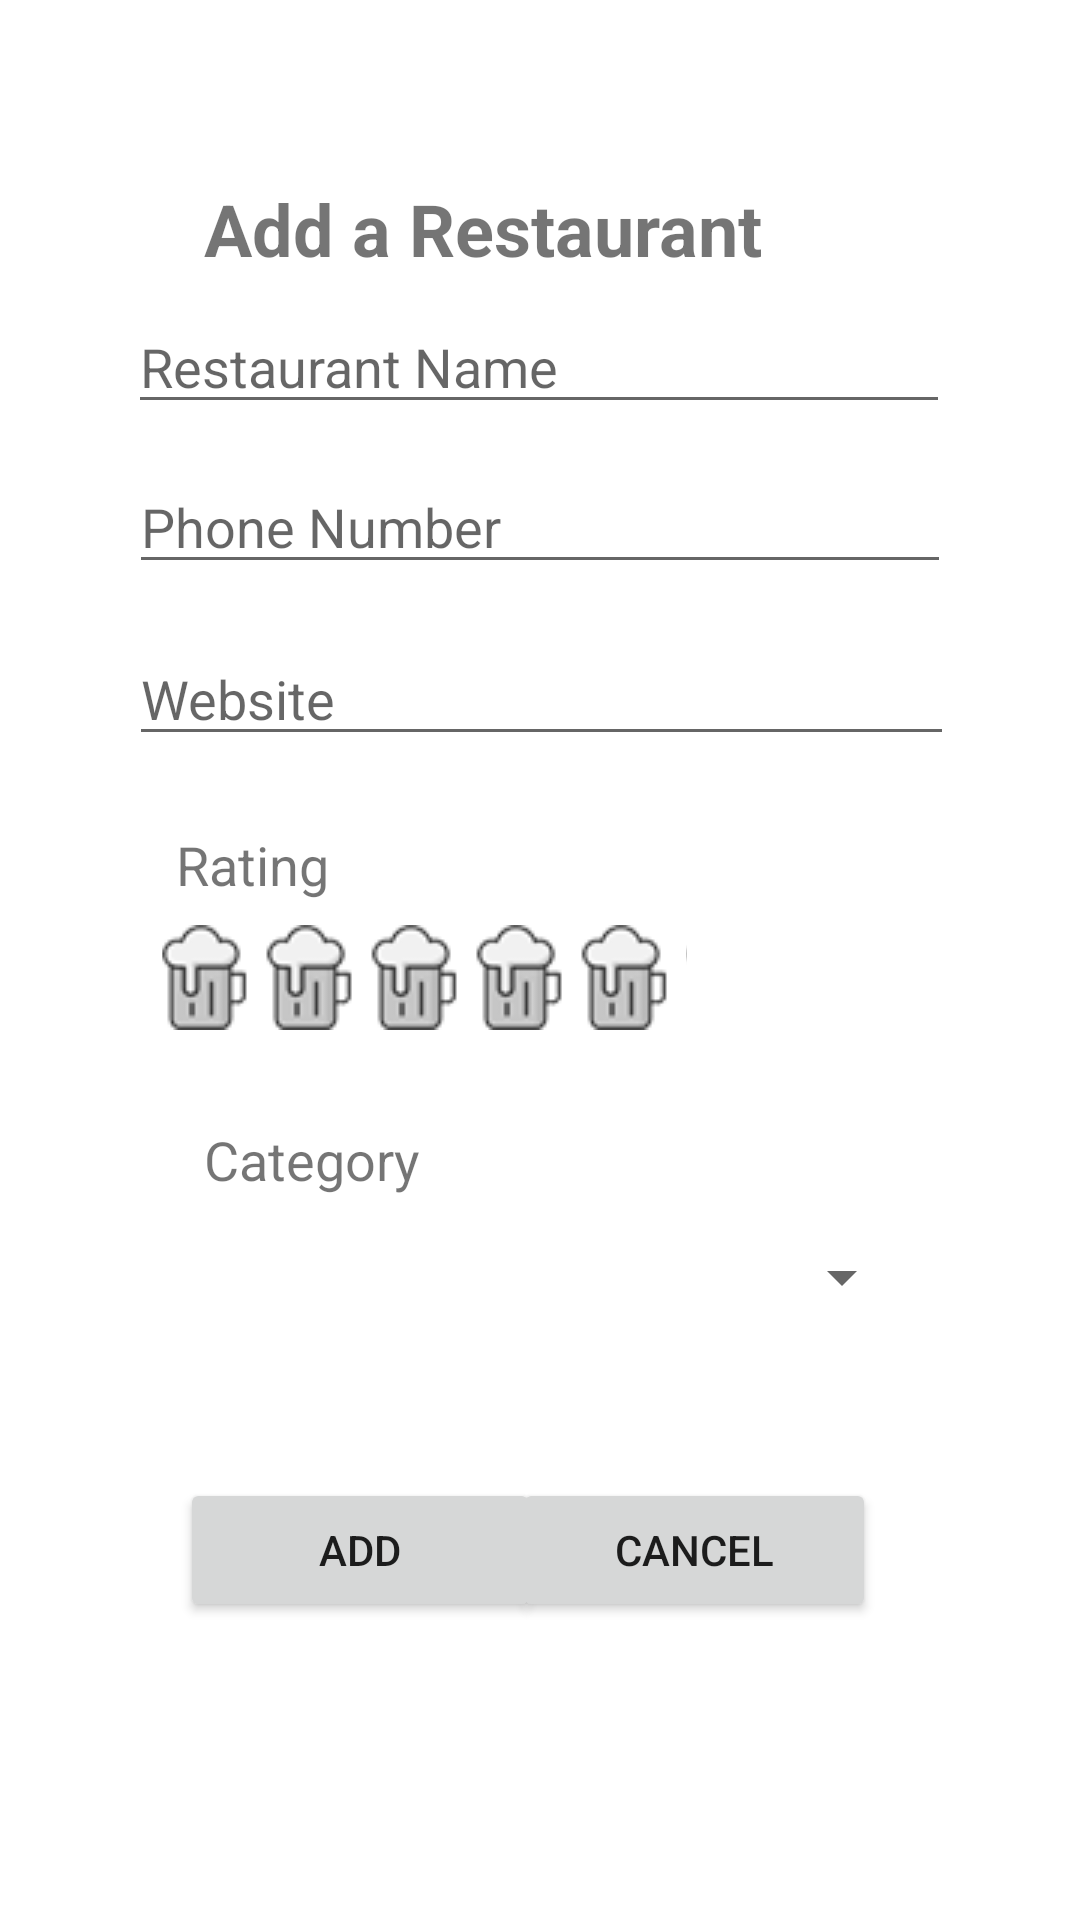

Reconstruct the res/layout file that produces this screen, plus the resources it refers to.
<!-- AndroidManifest.xml: fallback theme Theme.MaterialComponents.DayNight.NoActionBar -->
<!-- res/layout/add_rest.xml -->
<?xml version="1.0" encoding="utf-8"?>
<android.support.constraint.ConstraintLayout xmlns:android="http://schemas.android.com/apk/res/android"
    xmlns:app="http://schemas.android.com/apk/res-auto"
    xmlns:tools="http://schemas.android.com/tools"
    android:id="@+id/linearLayout3"
    android:layout_width="match_parent"
    android:layout_height="match_parent">

    <EditText
        android:id="@+id/inputName"
        android:layout_width="274dp"
        android:layout_height="wrap_content"
        android:layout_marginEnd="8dp"
        android:layout_marginLeft="8dp"
        android:layout_marginRight="8dp"
        android:layout_marginStart="8dp"
        android:layout_marginTop="100dp"
        android:ems="10"
        android:hint="Restaurant Name"
        android:inputType="textPersonName"
        app:layout_constraintEnd_toEndOf="parent"
        app:layout_constraintHorizontal_bias="0.495"
        app:layout_constraintStart_toStartOf="parent"
        app:layout_constraintTop_toTopOf="parent" />

    <EditText
        android:id="@+id/inputPhone"
        android:layout_width="274dp"
        android:layout_height="wrap_content"
        android:layout_marginEnd="8dp"
        android:layout_marginLeft="8dp"
        android:layout_marginRight="8dp"
        android:layout_marginStart="8dp"
        android:layout_marginTop="12dp"
        android:ems="10"
        android:hint="Phone Number"
        android:inputType="textPersonName"
        app:layout_constraintEnd_toEndOf="parent"
        app:layout_constraintStart_toStartOf="parent"
        app:layout_constraintTop_toBottomOf="@+id/inputName" />

    <EditText
        android:id="@+id/inputWeb"
        android:layout_width="275dp"
        android:layout_height="wrap_content"
        android:layout_marginEnd="8dp"
        android:layout_marginLeft="8dp"
        android:layout_marginRight="8dp"
        android:layout_marginStart="8dp"
        android:layout_marginTop="16dp"
        android:ems="10"
        android:hint="Website"
        android:inputType="textPersonName"
        app:layout_constraintEnd_toEndOf="parent"
        app:layout_constraintHorizontal_bias="0.505"
        app:layout_constraintStart_toStartOf="parent"
        app:layout_constraintTop_toBottomOf="@+id/inputPhone" />

    <TextView
        android:id="@+id/ratingTxt"
        android:layout_width="wrap_content"
        android:layout_height="wrap_content"
        android:layout_marginEnd="8dp"
        android:layout_marginLeft="8dp"
        android:layout_marginRight="8dp"
        android:layout_marginStart="8dp"
        android:layout_marginTop="24dp"
        android:text="Rating"
        android:textSize="18sp"
        app:layout_constraintEnd_toEndOf="parent"
        app:layout_constraintHorizontal_bias="0.173"
        app:layout_constraintStart_toStartOf="parent"
        app:layout_constraintTop_toBottomOf="@+id/inputWeb" />

    <Spinner
        android:id="@+id/selectCategory"
        android:layout_width="265dp"
        android:layout_height="38dp"
        android:layout_marginEnd="8dp"
        android:layout_marginLeft="8dp"
        android:layout_marginRight="8dp"
        android:layout_marginStart="8dp"
        android:layout_marginTop="8dp"
        app:layout_constraintEnd_toEndOf="parent"
        app:layout_constraintHorizontal_bias="0.4"
        app:layout_constraintStart_toStartOf="parent"
        app:layout_constraintTop_toBottomOf="@+id/categoryTxt" />

    <TextView
        android:id="@+id/categoryTxt"
        android:layout_width="wrap_content"
        android:layout_height="wrap_content"
        android:layout_marginLeft="68dp"
        android:layout_marginStart="68dp"
        android:layout_marginTop="24dp"
        android:text="Category"
        android:textSize="18sp"
        app:layout_constraintStart_toStartOf="parent"
        app:layout_constraintTop_toBottomOf="@+id/inputRating" />

    <Button
        android:id="@+id/addRest"
        android:layout_width="120dp"
        android:layout_height="wrap_content"
        android:layout_marginLeft="60dp"
        android:layout_marginStart="60dp"
        android:layout_marginTop="48dp"
        android:text="Add"
        app:layout_constraintStart_toStartOf="parent"
        app:layout_constraintTop_toBottomOf="@+id/selectCategory" />

    <Button
        android:id="@+id/cancelBtn"
        android:layout_width="121dp"
        android:layout_height="wrap_content"
        android:layout_marginEnd="68dp"
        android:layout_marginRight="68dp"
        android:layout_marginTop="48dp"
        android:text="Cancel"
        app:layout_constraintEnd_toEndOf="parent"
        app:layout_constraintTop_toBottomOf="@+id/selectCategory" />

    <RatingBar
        android:id="@+id/inputRating"
        android:layout_width="wrap_content"
        android:layout_height="42dp"
        android:layout_marginEnd="8dp"
        android:layout_marginLeft="8dp"
        android:layout_marginRight="8dp"
        android:layout_marginStart="8dp"
        android:layout_marginTop="8dp"
        android:progressDrawable="@drawable/custom_ratingbar"
        app:layout_constraintEnd_toEndOf="parent"
        app:layout_constraintHorizontal_bias="0.272"
        app:layout_constraintStart_toStartOf="parent"
        app:layout_constraintTop_toBottomOf="@+id/ratingTxt" />

    <TextView
        android:id="@+id/textView"
        android:layout_width="wrap_content"
        android:layout_height="wrap_content"
        android:layout_marginLeft="68dp"
        android:layout_marginStart="68dp"
        android:layout_marginTop="60dp"
        android:text="Add a Restaurant"
        android:textSize="24sp"
        android:textStyle="bold"
        app:layout_constraintStart_toStartOf="parent"
        app:layout_constraintTop_toTopOf="parent" />

</android.support.constraint.ConstraintLayout>
<!-- resources referenced by this layout -->
<resources>
  <!-- drawable custom_ratingbar (drawable) -->
  <?xml version="1.0" encoding="utf-8"?>
      <layer-list xmlns:android="http://schemas.android.com/apk/res/android">
  
          <item android:id="@android:id/background"
              android:drawable="@drawable/butterbeer_unselected"
              android:bottom="7dp"/>
  
          <item android:id="@android:id/secondaryProgress"
              android:drawable="@drawable/butterbeer_unselected"
              android:bottom="7dp"/>
  
          <item android:id="@android:id/progress"
              android:drawable="@drawable/butterbeer_selected"
              android:bottom="7dp"/>
  
      </layer-list>
  <!-- drawable butterbeer_unselected: png bitmap (drawable-v24, 16863 bytes) -->
  <!-- drawable butterbeer_selected: png bitmap (drawable-v24, 17351 bytes) -->
</resources>
